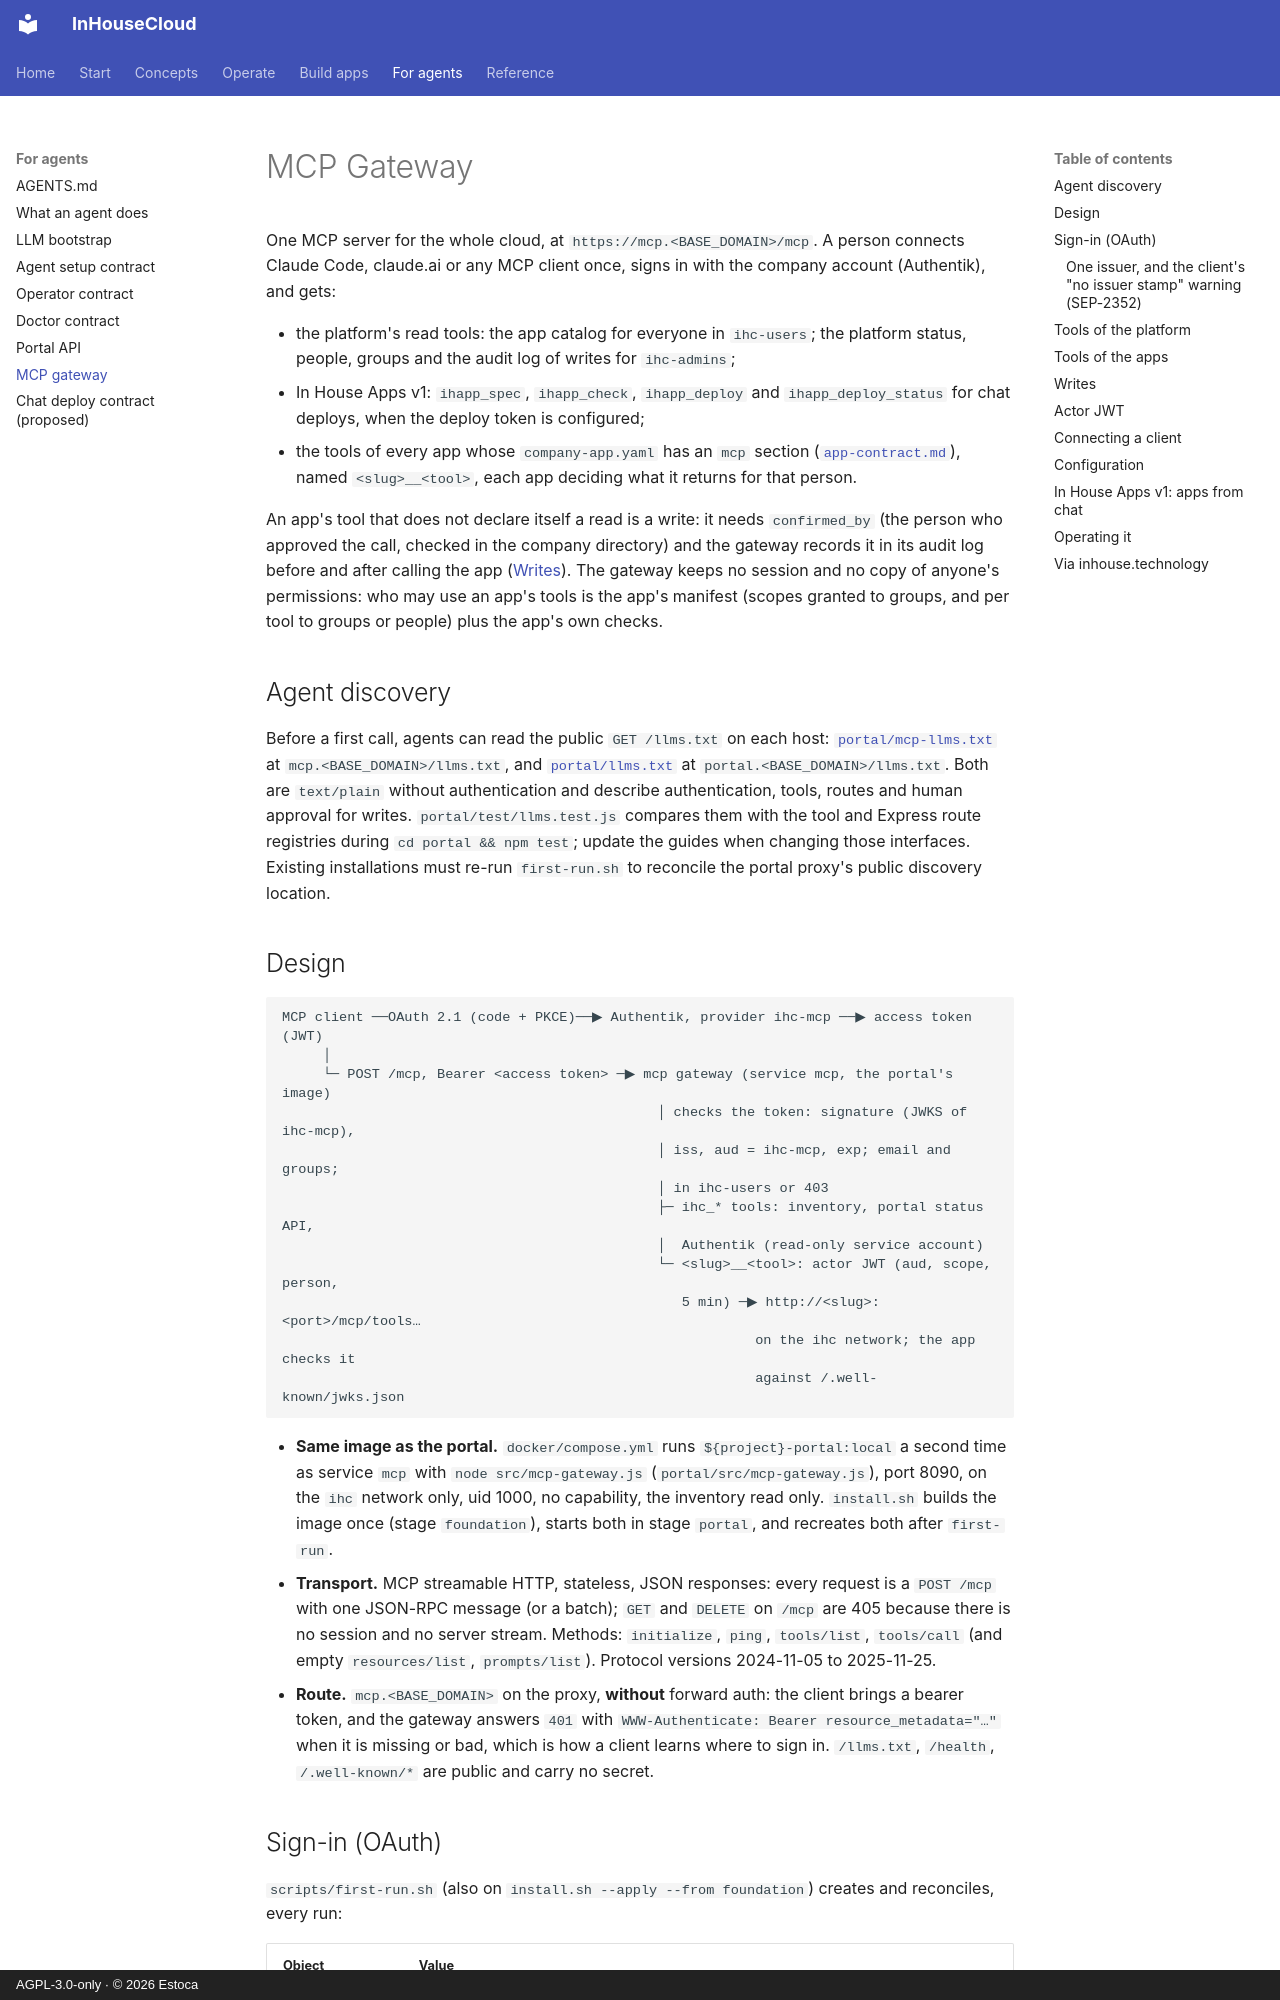

repository: Estoca/inhousecloud · page: mcp-gateway/index.html · generator: mkdocs · copyright: AGPL-3.0-only · © 2026 Estoca

# MCP Gateway

One MCP server for the whole cloud, at `https://mcp.<BASE_DOMAIN>/mcp`. A person connects Claude Code, claude.ai or any MCP client once, signs in with the company account (Authentik), and gets:

- the platform's read tools: the app catalog for everyone in `ihc-users`; the platform status, people, groups and the audit log of writes for `ihc-admins`;
- In House Apps v1: `ihapp_spec`, `ihapp_check`, `ihapp_deploy` and `ihapp_deploy_status` for chat deploys, when the deploy token is configured;
- the tools of every app whose `company-app.yaml` has an `mcp` section ([`app-contract.md`](app-contract.md#mcp)), named `<slug>__<tool>`, each app deciding what it returns for that person.

An app's tool that does not declare itself a read is a write: it needs `confirmed_by` (the person who approved the call, checked in the company directory) and the gateway records it in its audit log before and after calling the app ([Writes](#writes)). The gateway keeps no session and no copy of anyone's permissions: who may use an app's tools is the app's manifest (scopes granted to groups, and per tool to groups or people) plus the app's own checks.

## Agent discovery

Before a first call, agents can read the public `GET /llms.txt` on each host:
[`portal/mcp-llms.txt`](../portal/mcp-llms.txt) at `mcp.<BASE_DOMAIN>/llms.txt`, and
[`portal/llms.txt`](../portal/llms.txt) at `portal.<BASE_DOMAIN>/llms.txt`. Both are
`text/plain` without authentication and describe authentication, tools, routes and
human approval for writes. `portal/test/llms.test.js` compares them with the tool
and Express route registries during `cd portal && npm test`; update the guides
when changing those interfaces. Existing installations must re-run `first-run.sh`
to reconcile the portal proxy's public discovery location.

## Design

```text
MCP client ──OAuth 2.1 (code + PKCE)──▶ Authentik, provider ihc-mcp ──▶ access token (JWT)
     │
     └─ POST /mcp, Bearer <access token> ─▶ mcp gateway (service mcp, the portal's image)
                                              │ checks the token: signature (JWKS of ihc-mcp),
                                              │ iss, aud = ihc-mcp, exp; email and groups;
                                              │ in ihc-users or 403
                                              ├─ ihc_* tools: inventory, portal status API,
                                              │  Authentik (read-only service account)
                                              └─ <slug>__<tool>: actor JWT (aud, scope, person,
                                                 5 min) ─▶ http://<slug>:<port>/mcp/tools…
                                                          on the ihc network; the app checks it
                                                          against /.well-known/jwks.json
```

- **Same image as the portal.** `docker/compose.yml` runs `${project}-portal:local` a second time as service `mcp` with `node src/mcp-gateway.js` (`portal/src/mcp-gateway.js`), port 8090, on the `ihc` network only, uid 1000, no capability, the inventory read only. `install.sh` builds the image once (stage `foundation`), starts both in stage `portal`, and recreates both after `first-run`.
- **Transport.** MCP streamable HTTP, stateless, JSON responses: every request is a `POST /mcp` with one JSON-RPC message (or a batch); `GET` and `DELETE` on `/mcp` are 405 because there is no session and no server stream. Methods: `initialize`, `ping`, `tools/list`, `tools/call` (and empty `resources/list`, `prompts/list`). Protocol versions 2024-11-05 to 2025-11-25.
- **Route.** `mcp.<BASE_DOMAIN>` on the proxy, **without** forward auth: the client brings a bearer token, and the gateway answers `401` with `WWW-Authenticate: Bearer resource_metadata="…"` when it is missing or bad, which is how a client learns where to sign in. `/llms.txt`, `/health`, `/.well-known/*` are public and carry no secret.
